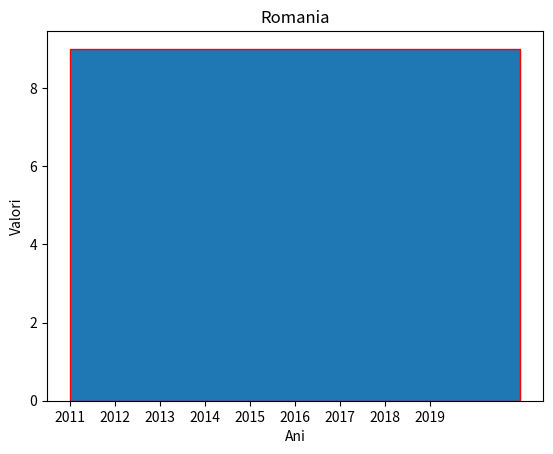

Python code for this plot:
import matplotlib.pyplot as plt
import csv
import pandas as pd
import numpy as np


dataset = [
    ('AL', [': ', ': ', ': ', ': ', ': ', ': ', ': ', '84', ': ']),
    ('AT', ['75', '79', '81', '81', '82', '85', '89', '89', '90']),
    ('BA', [': ', ': ', ': ', ': ', ': ', ': ', ': ', '69', '72']),
    ('BE', ['77', '78', '80', '83', '82', '85', '86', '87', '90']),
    ('BG', ['45', '51', '54', '57', '59', '64', '67', '72', '75']),
    ('CH', [': ', ': ', ': ', '91', ': ', ': ', '93', ': ', '96']),
    ('CY', ['57', '62', '65', '69', '71', '74', '79', '86', '90']),
    ('CZ', ['67', '73', '73', '78', '79', '82', '83', '86', '87']),
    ('DE', ['83', '85', '88', '89', '90', '92', '93', '94', '95']),
    ('DK', ['90', '92', '93', '93', '92', '94', '97', '93', '95']),
    ('EA', ['74', '76', '79', '81', '83', '85', '87', '89', '90']),
    ('EE', ['69', '74', '79', '83', '88', '86', '88', '90', '90']),
    ('EL', ['50', '54', '56', '66', '68', '69', '71', '76', '79']),
    ('ES', ['63', '67', '70', '74', '79', '82', '83', '86', '91']),
    ('FI', ['84', '87', '89', '90', '90', '92', '94', '94', '94']),
    ('FR', ['76', '80', '82', '83', '83', '86', '86', '89', '90']),
    ('HR', ['61', '66', '65', '68', '77', '77', '76', '82', '81']),
    ('HU', ['63', '67', '70', '73', '76', '79', '82', '83', '86']),
    ('IE', ['78', '81', '82', '82', '85', '87', '88', '89', '91']),
    ('IS', ['93', '95', '96', '96', ': ', ': ', '98', '99', '98']),
    ('IT', ['62', '63', '69', '73', '75', '79', '81', '84', '85']),
    ('LT', ['60', '60', '65', '66', '68', '72', '75', '78', '82']),
    ('LU', ['91', '93', '94', '96', '97', '97', '97', '93', '95']),
    ('LV', ['64', '69', '72', '73', '76', '77', '79', '82', '85']),
    ('ME', [': ', '55', ': ', ': ', ': ', ': ', '71', '72', '74']),
    ('MK', [': ', '58', '65', '68', '69', '75', '74', '79', '82']),
    ('MT', ['75', '77', '78', '80', '81', '81', '85', '84', '86']),
    ('NL', ['94', '94', '95', '96', '96', '97', '98', '98', '98']),
    ('NO', ['92', '93', '94', '93', '97', '97', '97', '96', '98']),
    ('PL', ['67', '70', '72', '75', '76', '80', '82', '84', '87']),
    ('PT', ['58', '61', '62', '65', '70', '74', '77', '79', '81']),
    ('RO', ['47', '54', '58', '61', '68', '72', '76', '81', '84']),
    ('RS', [': ', ': ', ': ', ': ', '64', ': ', '68', '73', '80']),
    ('SE', ['91', '92', '93', '90', '91', '94', '95', '93', '96']),
    ('SI', ['73', '74', '76', '77', '78', '78', '82', '87', '89']),
    ('SK', ['71', '75', '78', '78', '79', '81', '81', '81', '82']),
    ('TR', [': ', '47', '49', '60', '70', '76', '81', '84', '88']),
    ('UK', ['83', '87', '88', '90', '91', '93', '94', '95', '96']),
    ('XK', [': ', ': ', ': ', ': ', ': ', ': ', '89', '93', '93']),
    ]

years = ['2011', '2012', '2013', '2014', '2015', '2016', '2017', '2018', '2019']


def get_year_data(set_data, year):
    values = []
    for data in set_data:
        country = data[0]
        info = data[1]
        y = years.index(year)
        value = info[y]
        output = (country, value)
        values.append(output)
    x = {year: values}
    return x


# print(get_year_data(dataset, '2019'))


def get_country_data(set_data, country):
    values = []
    for data in set_data:
        if data[0] == country:
            values = list(zip(years, data[1]))
    output = {country: values}
    return output


# print(get_country_data(dataset, 'RO'))


def perform_average(country_data):
    summ = 0
    cont = 0
    for data in dataset:
        if data[0] == country_data:
            for i in data[1]:
                def int_check(h):
                    try:
                        h = int(h)
                    except ValueError:
                        h = 0
                    finally:
                        return h
                i = int_check(i)
                cont += 1
                summ += i
    med = summ / cont
    result = ("{:.2f}".format(med))
    return result


# print(perform_average('RO'))


def struct_date(dates):

    all_data, countries, dict_country, output, all_values = [], [], {}, {}, {}
    for d in dates:
        countries.append(d[0])
    for data in dates:
        values = []
        w = 0
        country = data[0]
        for i in data[1]:
            def int_check(h):
                try:
                    h = int(h)
                except ValueError:
                    h = 0
                finally:
                    return h

            dict_country = {'year': years[w],
                            'coverage': int_check(i)}
            values.append(dict_country)
            w += 1

        data_set = {country: values}
        all_data.append(data_set)

    # for x in all_data:
        # print(x)

    with open('out.csv', 'w', newline='') as csvfile:
        fieldnames = ('Country', '2011', '2012', '2013', '2014', '2015', '2016', '2017', '2018', '2019', 'Average')
        writer = csv.DictWriter(csvfile, fieldnames=fieldnames)
        writer.writeheader()
        for x in all_data:
            coverr = []
            country = list(x.keys())[0]
            listt = x.values()
            for n in listt:
                for a in n:
                    g = a.get('coverage')
                    f = g
                    coverr.append(f)

            med = perform_average(country)
            x['average'] = med

            writer.writerow({'Country': country, '2011': coverr[0], '2012': coverr[1],
                             '2013': coverr[2], '2014': coverr[3], '2015': coverr[4],
                             '2016': coverr[5], '2017': coverr[6], '2018': coverr[7],
                             '2019': coverr[8], 'Average': med})
        csvfile.close()

    x = pd.DataFrame(dataset)
    # print(x.describe())


first = dataset[0][0]
second = dataset[1][0]
x = [first, second]

# y = [perform_average(first), perform_average(second)]
# plt.scatter(x, y, c='blue')
# plt.show()


ro_values = []

for i in dataset:
    if i[0] == 'RO':
        for j in i[1]:
            def int_check(h):
                try:
                    h = int(h)
                except ValueError:
                    h = 0
                finally:
                    return h
            ro_values.append(int_check(j))
# print(ro_values)

# p = np.array(ro_values, dtype=object)
# p = ([1, 2, 3, 4, 5, 6])
#
# ro_values, bins, patches = plt.hist(x=years, y=p, bins=9, color='#0504aa', alpha=1, rwidth=0.5)
# plt.grid(axis='both', alpha=1)
# plt.xlabel('Ani')
# plt.ylabel('Valori')
# plt.title('Romania')
# valori = ro_values.all()
# plt.ylim(ymax=np.ceil(valori) if type(valori) == int else valori)

plt.hist(years, (0, 10), ec="red")

plt.xlabel("Ani")
plt.ylabel("Valori")
plt.title("Romania")
plt.show()

struct_date(dataset)
